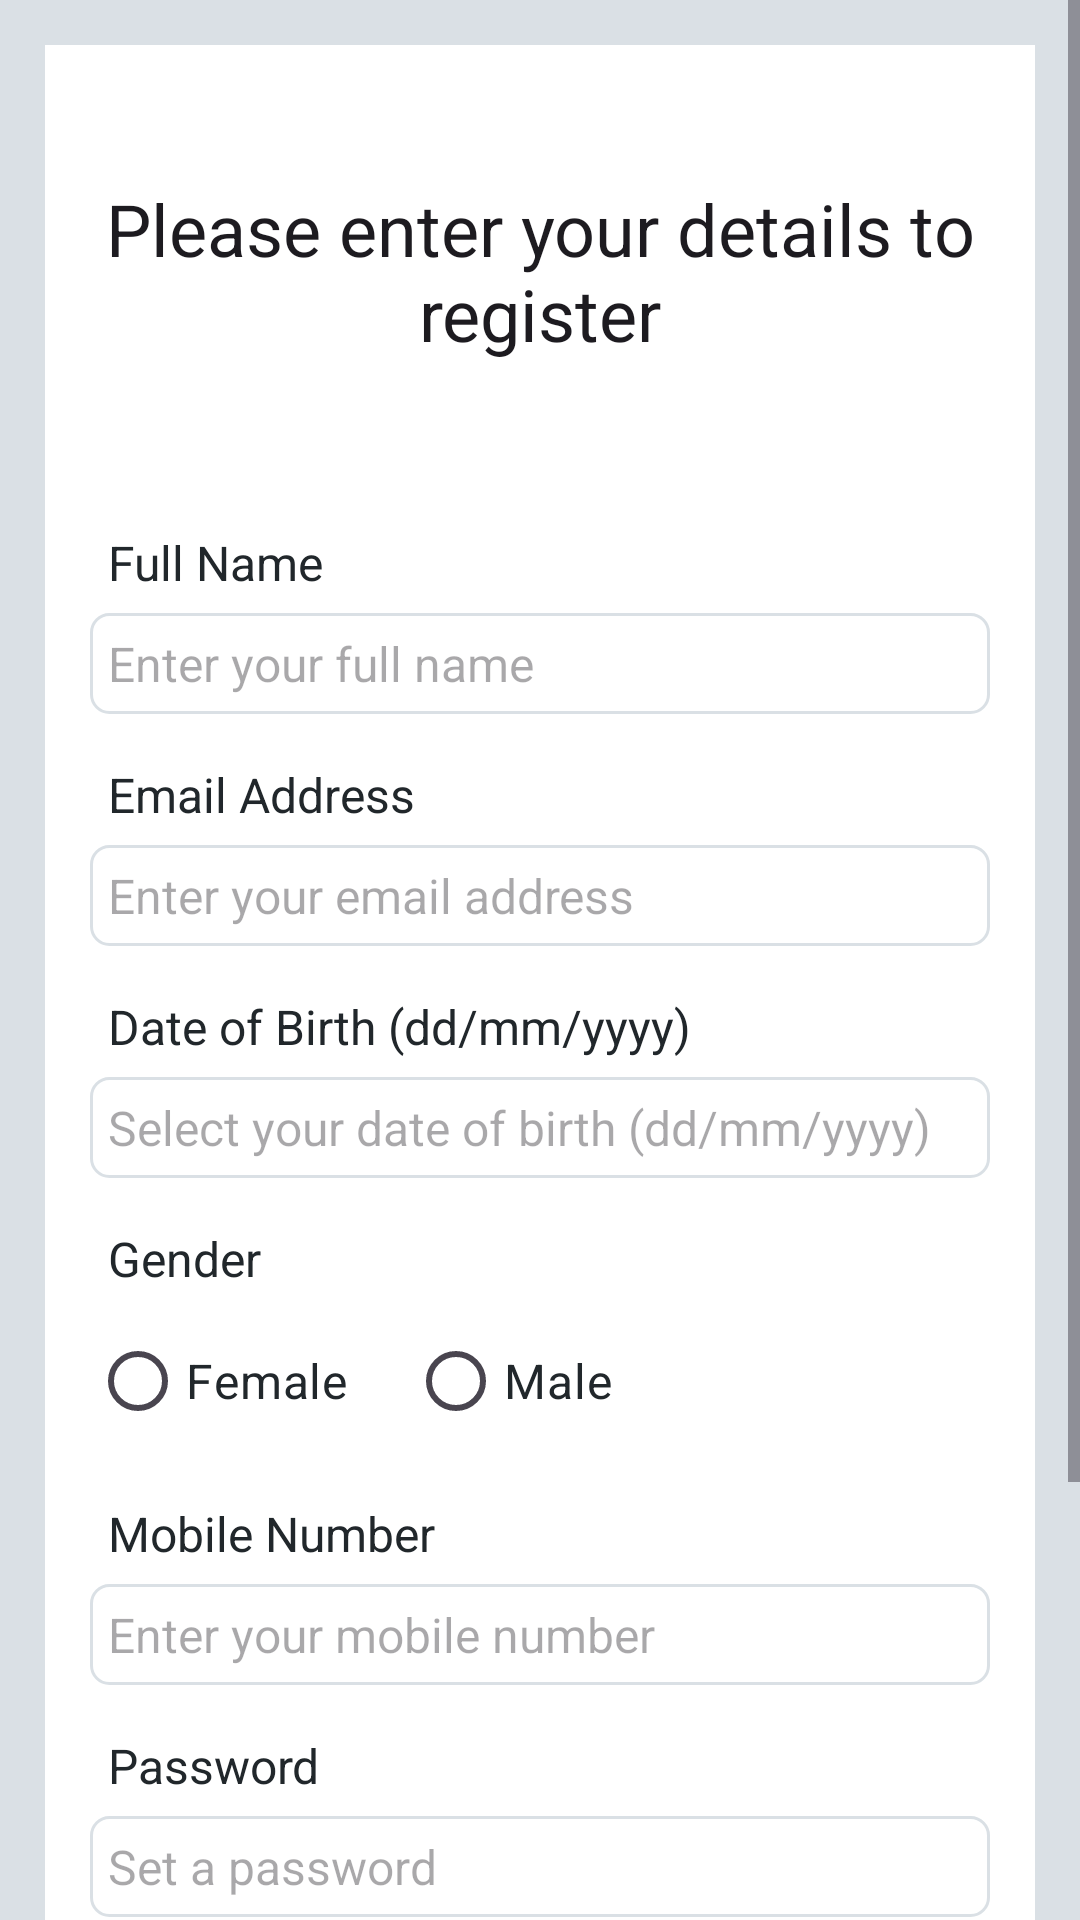

Write the Android layout XML for this screen, with the resource values it uses.
<!-- AndroidManifest.xml: application theme Theme.Unixplore -->
<!-- res/layout/activity_register_page.xml -->
<?xml version="1.0" encoding="utf-8"?>
<ScrollView xmlns:android="http://schemas.android.com/apk/res/android"
    xmlns:app="http://schemas.android.com/apk/res-auto"
    xmlns:tools="http://schemas.android.com/tools"
    android:id="@+id/main"
    android:layout_width="match_parent"
    android:layout_height="match_parent"
    android:background="@color/grey"
    tools:context=".RegisterPage">

    <RelativeLayout
        android:layout_width="match_parent"
        android:layout_height="wrap_content"
        android:padding="15dp"
        android:layout_margin="15dp"
        android:background="@color/white">

        <TextView
            android:layout_width="match_parent"
            android:layout_height="wrap_content"
            android:id="@+id/textView_register_head"
            android:layout_marginTop="30dp"
            android:text="Please enter your details to register"
            android:textAlignment="center"
            android:textAppearance="@style/TextAppearance.AppCompat.Headline"/>

        <TextView
            android:layout_width="match_parent"
            android:layout_height="wrap_content"
            android:id="@+id/textView_register_full_name"
            android:layout_below="@id/textView_register_head"
            android:text="Full Name"
            android:textColor="@color/bluishblack"
            android:padding="6dp"
            android:textSize="16sp"
            android:layout_marginTop="50dp"/>

        <EditText
            android:layout_width="match_parent"
            android:layout_height="wrap_content"
            android:id="@+id/editText_register_full_name"
            android:hint="Enter your full name"
            android:inputType="textPersonName"
            android:textSize="16sp"
            android:padding="6dp"
            android:layout_below="@id/textView_register_full_name"
            android:background="@drawable/border"/>

        <TextView
            android:layout_width="match_parent"
            android:layout_height="wrap_content"
            android:id="@+id/textView_register_email"
            android:layout_below="@id/editText_register_full_name"
            android:text="Email Address"
            android:textColor="@color/bluishblack"
            android:padding="6dp"
            android:textSize="16sp"
            android:layout_marginTop="10dp"/>

        <EditText
            android:layout_width="match_parent"
            android:layout_height="wrap_content"
            android:id="@+id/editText_register_email"
            android:hint="Enter your email address"
            android:inputType="textEmailAddress"
            android:textSize="16sp"
            android:padding="6dp"
            android:layout_below="@id/textView_register_email"
            android:background="@drawable/border"/>

        <TextView
            android:layout_width="match_parent"
            android:layout_height="wrap_content"
            android:id="@+id/textView_register_dob"
            android:layout_below="@id/editText_register_email"
            android:text="Date of Birth (dd/mm/yyyy)"
            android:textColor="@color/bluishblack"
            android:padding="6dp"
            android:textSize="16sp"
            android:layout_marginTop="10dp"/>

        <EditText
            android:layout_width="match_parent"
            android:layout_height="wrap_content"
            android:id="@+id/editText_register_dob"
            android:hint="Select your date of birth (dd/mm/yyyy)"
            android:inputType="date"
            android:focusable="false"
            android:textSize="16sp"
            android:padding="6dp"
            android:layout_below="@id/textView_register_dob"
            android:background="@drawable/border"/>

        <TextView
            android:layout_width="match_parent"
            android:layout_height="wrap_content"
            android:id="@+id/textView_register_gender"
            android:layout_below="@id/editText_register_dob"
            android:text="Gender"
            android:textColor="@color/bluishblack"
            android:padding="6dp"
            android:textSize="16sp"
            android:layout_marginTop="10dp"/>

        <RadioGroup
            android:layout_width="match_parent"
            android:layout_height="wrap_content"
            android:orientation="horizontal"
            android:layout_below="@id/textView_register_gender"
            android:id="@+id/radio_group_register_gender">

            <RadioButton
                android:layout_width="wrap_content"
                android:layout_height="wrap_content"
                android:id="@+id/radio_female"
                android:text="Female"
                android:textSize="16sp"
                android:textColor="@color/bluishblack"/>

            <RadioButton
                android:layout_width="wrap_content"
                android:layout_height="wrap_content"
                android:id="@+id/radio_male"
                android:text="Male"
                android:layout_marginLeft="20dp"
                android:textSize="16sp"
                android:textColor="@color/bluishblack"/>

        </RadioGroup>

        <TextView
            android:layout_width="match_parent"
            android:layout_height="wrap_content"
            android:id="@+id/textView_register_mobile"
            android:layout_below="@id/radio_group_register_gender"
            android:text="Mobile Number"
            android:textColor="@color/bluishblack"
            android:padding="6dp"
            android:textSize="16sp"
            android:layout_marginTop="10dp"/>

        <EditText
            android:layout_width="match_parent"
            android:layout_height="wrap_content"
            android:id="@+id/editText_register_mobile"
            android:hint="Enter your mobile number"
            android:inputType="phone"
            android:textSize="16sp"
            android:padding="6dp"
            android:layout_below="@id/textView_register_mobile"
            android:background="@drawable/border"/>

        <TextView
            android:layout_width="match_parent"
            android:layout_height="wrap_content"
            android:id="@+id/textView_register_password"
            android:layout_below="@id/editText_register_mobile"
            android:text="Password"
            android:textColor="@color/bluishblack"
            android:padding="6dp"
            android:textSize="16sp"
            android:layout_marginTop="10dp"/>

        <EditText
            android:layout_width="match_parent"
            android:layout_height="wrap_content"
            android:id="@+id/editText_register_password"
            android:hint="Set a password"
            android:inputType="textPassword"
            android:textSize="16sp"
            android:padding="6dp"
            android:layout_below="@id/textView_register_password"
            android:background="@drawable/border"/>

        <TextView
            android:layout_width="match_parent"
            android:layout_height="wrap_content"
            android:id="@+id/textView_register_confirm_password"
            android:layout_below="@id/editText_register_password"
            android:text="Confirm Password"
            android:textColor="@color/bluishblack"
            android:padding="6dp"
            android:textSize="16sp"
            android:layout_marginTop="10dp"/>

        <EditText
            android:layout_width="match_parent"
            android:layout_height="wrap_content"
            android:id="@+id/editText_register_confirm_password"
            android:hint="Confirm your password"
            android:inputType="textPassword"
            android:textSize="16sp"
            android:padding="6dp"
            android:layout_below="@id/textView_register_confirm_password"
            android:background="@drawable/border"/>

        <Button
            android:layout_width="match_parent"
            android:layout_height="wrap_content"
            android:layout_marginLeft="70dp"
            android:layout_marginRight="70dp"
            android:layout_below="@id/editText_register_confirm_password"
            android:layout_marginTop="50dp"
            android:id="@+id/button_register"
            android:text="Register"/>

        <ProgressBar
            android:layout_width="wrap_content"
            android:layout_height="wrap_content"
            android:id="@+id/progessBar"
            android:layout_centerHorizontal="true"
            android:layout_centerVertical="true"
            android:elevation="10dp"
            android:visibility="gone"/>

    </RelativeLayout>

</ScrollView>
<!-- resources referenced by this layout -->
<resources>
  <color name="bluishblack">#21272B</color>
  <color name="grey">#DAE0E5</color>
  <color name="white">#FFFFFFFF</color>
  <!-- drawable border (drawable) -->
  <?xml version="1.0" encoding="utf-8"?>
  <shape xmlns:android="http://schemas.android.com/apk/res/android">
  
      <solid android:color="@color/white"/>
  
      <stroke android:width="1dp" android:color="@color/grey"/>
  
      <corners android:radius="6dp"/>
  </shape>
  <style name="Theme.Unixplore" parent="Base.Theme.Unixplore" />
  <style name="Base.Theme.Unixplore" parent="Theme.Material3.DayNight.NoActionBar">
          
          
      </style>
</resources>
